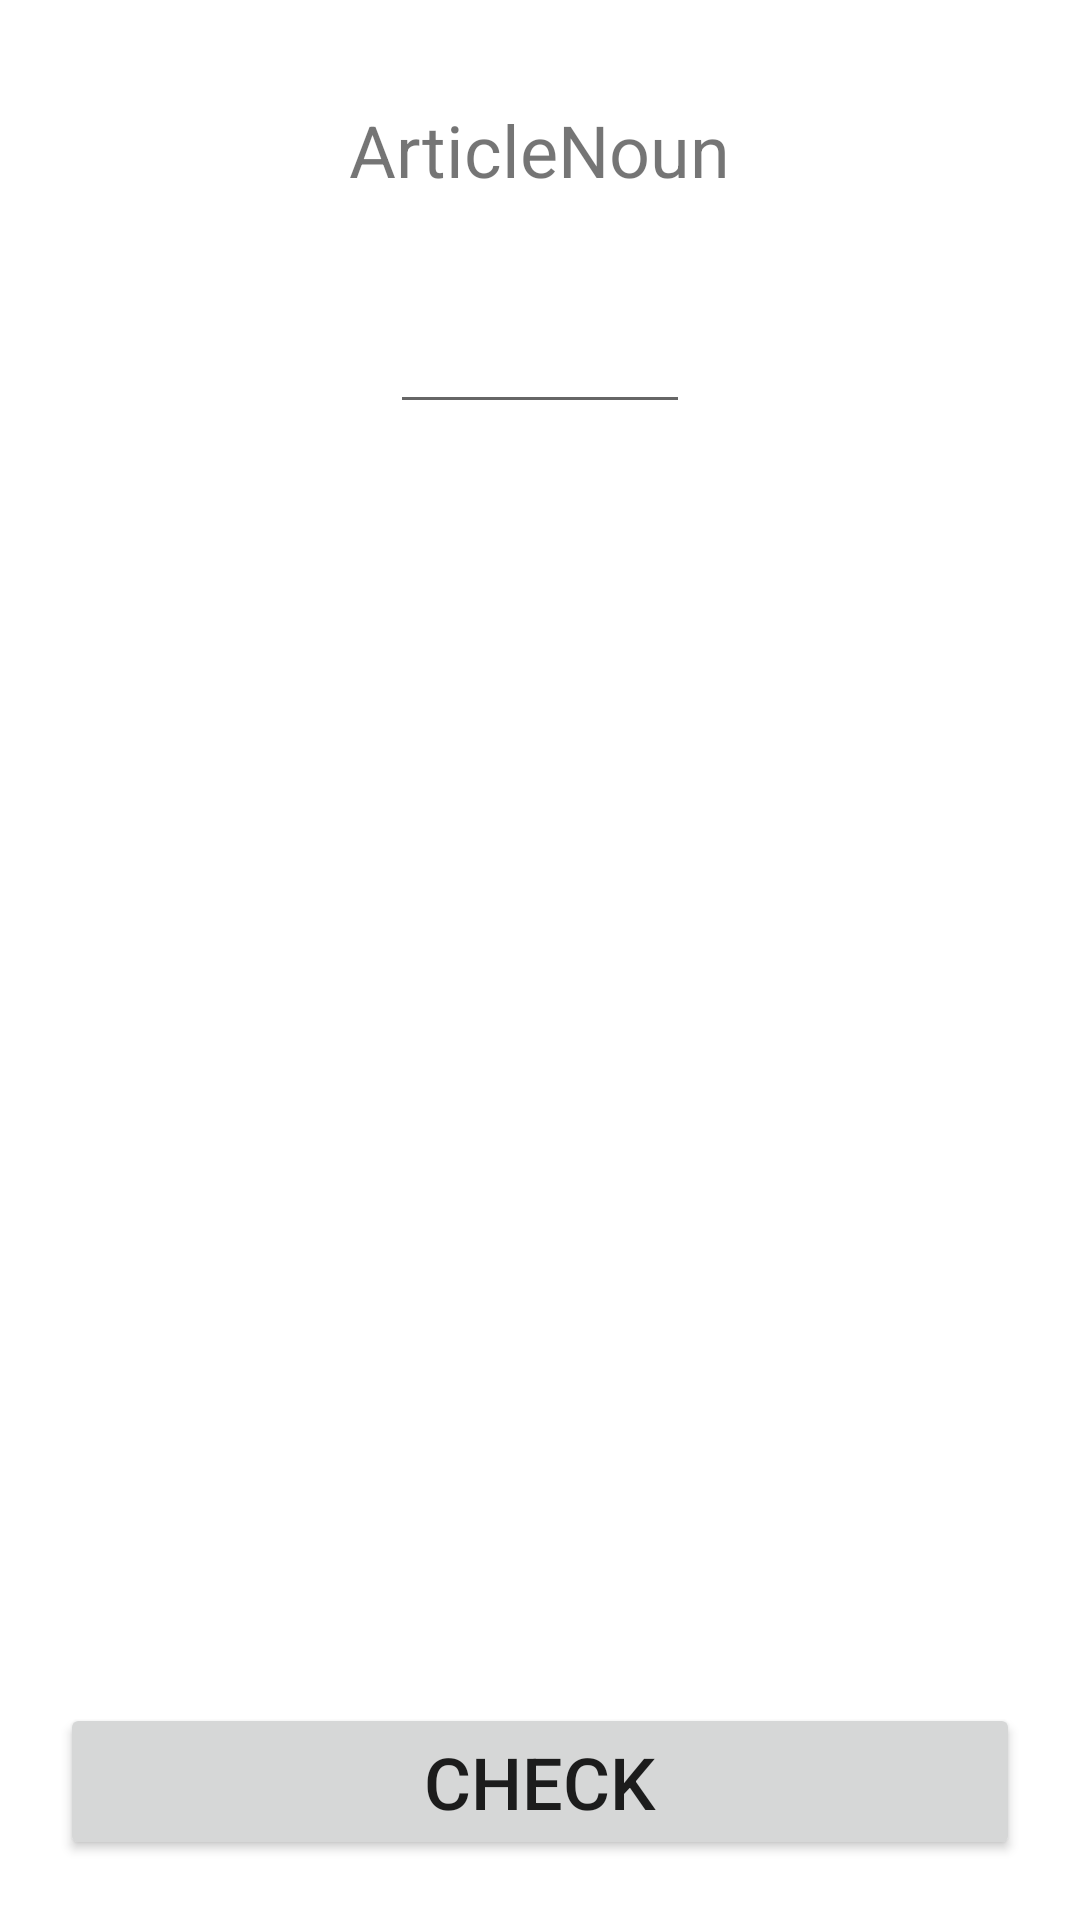

Produce the Android XML layout that renders to this screen, including the resource entries it uses.
<!-- AndroidManifest.xml: application theme Theme.EasyGerman -->
<!-- res/layout/activity_quiz_shuffle_words.xml -->
<?xml version="1.0" encoding="utf-8"?>
<RelativeLayout xmlns:android="http://schemas.android.com/apk/res/android"
    android:layout_width="match_parent"
    android:layout_height="match_parent">

    <ViewFlipper
        android:layout_width="match_parent"
        android:layout_height="100dp"
        android:id="@+id/vf_word_type">

        
        <RelativeLayout
            android:layout_width="match_parent"
            android:layout_height="match_parent"
            android:id="@+id/rl_noun">

            <LinearLayout
                android:layout_width="wrap_content"
                android:layout_height="wrap_content"
                android:layout_centerHorizontal="true"
                android:layout_centerVertical="true">

                <TextView
                    android:layout_width="wrap_content"
                    android:layout_height="match_parent"
                    android:text="Article"
                    android:id="@+id/tv_article"
                    android:textSize="24dp"/>

                <TextView
                    android:layout_width="wrap_content"
                    android:layout_height="match_parent"
                    android:text="Noun"
                    android:id="@+id/tv_word"
                    android:textSize="24dp" />

            </LinearLayout>


        </RelativeLayout>

        
        <RelativeLayout
            android:layout_width="wrap_content"
            android:layout_height="wrap_content"
            android:id="@+id/rl_other">

            <TextView
                android:layout_width="match_parent"
                android:layout_height="match_parent"
                android:text="Other"/>

        </RelativeLayout>

    </ViewFlipper>

    <EditText
        android:id="@+id/et_translation"
        android:layout_width="wrap_content"
        android:layout_height="wrap_content"
        android:layout_below="@+id/vf_word_type"
        android:layout_centerHorizontal="true"
        android:minWidth="100dp" />

    <Button
        android:layout_width="match_parent"
        android:layout_height="wrap_content"
        android:layout_alignParentBottom="true"
        android:layout_marginStart="20dp"
        android:layout_marginTop="20dp"
        android:layout_marginEnd="20dp"
        android:layout_marginBottom="20dp"
        android:text="Check"
        android:textSize="24dp"
        android:id="@+id/btn_check"/>

    <TextView
        android:layout_width="wrap_content"
        android:layout_height="wrap_content"
        android:text="Wrong answer"
        android:id="@+id/tv_feedback"
        android:layout_centerHorizontal="true"
        android:layout_above="@+id/btn_check"
        android:textColor="#ff0000"
        android:visibility="gone"/>

</RelativeLayout>
<!-- resources referenced by this layout -->
<resources>
  <style name="Theme.EasyGerman" parent="Theme.MaterialComponents.DayNight.DarkActionBar">
          
          <item name="colorPrimary">@color/purple_500</item>
          <item name="colorPrimaryVariant">@color/purple_700</item>
          <item name="colorOnPrimary">@color/white</item>
          
          <item name="colorSecondary">@color/teal_200</item>
          <item name="colorSecondaryVariant">@color/teal_700</item>
          <item name="colorOnSecondary">@color/black</item>
          
          <item name="android:statusBarColor" tools:targetApi="l">?attr/colorPrimaryVariant</item>
          
      </style>
  <color name="purple_500">#FF6200EE</color>
  <color name="purple_700">#FF3700B3</color>
  <color name="white">#FFFFFFFF</color>
  <color name="teal_200">#FF03DAC5</color>
  <color name="teal_700">#FF018786</color>
  <color name="black">#FF000000</color>
</resources>
